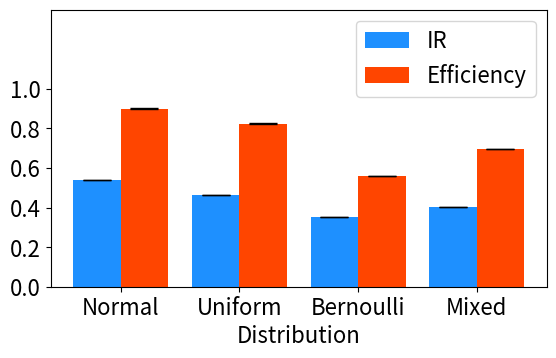
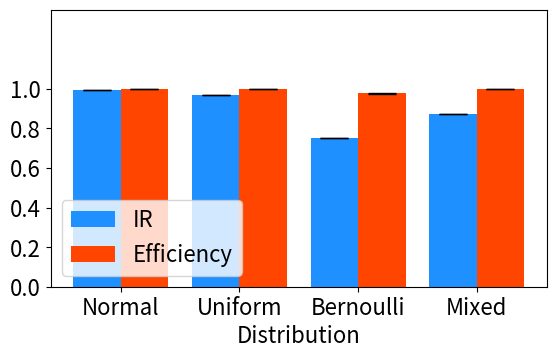
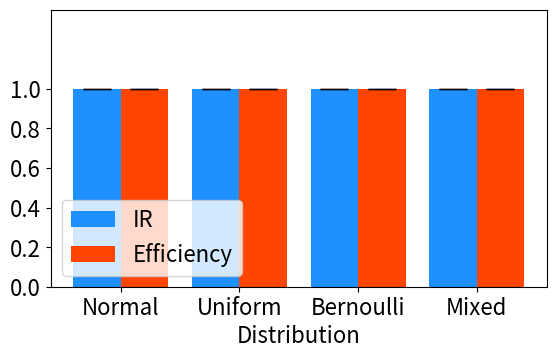
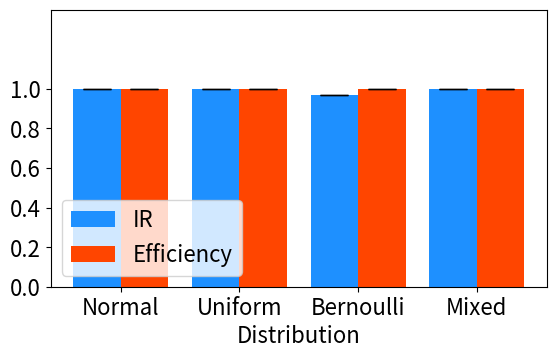
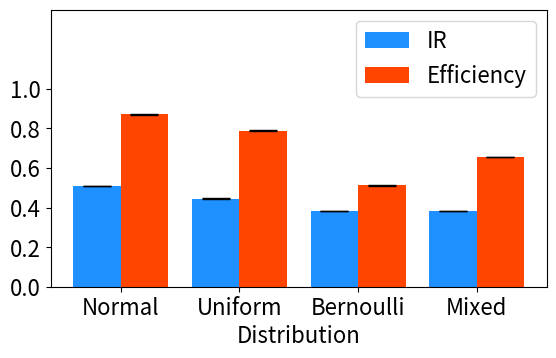

Source code (Python) for these figures, in order:
# This file is used to plot the results of the experiments.
import matplotlib.pyplot as plt

# Data to be plotted
x = ["Normal", "Uniform", "Bernoulli", "Mixed"]

ret = [
	[0.804033, 0.992350, 0.539705, 0.899567, 0.302261, 0.359552],
	[1.000000, 1.000000, 0.995614, 0.999999, 0.510591, 0.870741],
	[1.000000, 1.000000, 1.000000, 1.000000, 1.000000, 1.000000],

	[0.684952, 0.972358, 0.464824, 0.823521, 0.288943, 0.290061],
	[0.999992, 1.000000, 0.969823, 0.999900, 0.445284, 0.788148],
	[1.000000, 1.000000, 1.000000, 1.000000, 0.999989, 1.000000],

	[0.465557, 0.809241, 0.351963, 0.558944, 0.268607, 0.150281],
	[0.966587, 0.999779, 0.749410, 0.975987, 0.382188, 0.512118],
	[1.000000, 1.000000, 1.000000, 1.000000, 0.955986, 0.999752],

	[0.566107, 0.909725, 0.401324, 0.694859, 0.277582, 0.208867],
	[0.997254, 0.999999, 0.870417, 0.997094, 0.382296, 0.655883],
	[1.000000, 1.000000, 1.000000, 1.000000, 0.997250, 1.000000],
]

err = [
	[0.000397, 0.000765, 0.000498, 0.001257, 0.000459, 0.002071],
	[0.000000, 0.000176, 0.000066, 0.000352, 0.000500, 0.001334],
	[0.000000, 0.000018, 0.000000, 0.000035, 0.000000, 0.000176],

	[0.000465, 0.000959, 0.000499, 0.001435, 0.000453, 0.002146],
	[0.000003, 0.000231, 0.000171, 0.000462, 0.000497, 0.001507],
	[0.000000, 0.000023, 0.000000, 0.000046, 0.000003, 0.000231],

	[0.000499, 0.001486, 0.000478, 0.001882, 0.000443, 0.002381],
	[0.000180, 0.000490, 0.000433, 0.000929, 0.000486, 0.001900],
	[0.000000, 0.000049, 0.000000, 0.000099, 0.000205, 0.000500],

	[0.000496, 0.001194, 0.000490, 0.001639, 0.000448, 0.002242],
	[0.000052, 0.000329, 0.000336, 0.000657, 0.000486, 0.001711],
	[0.000000, 0.000033, 0.000000, 0.000067, 0.000052, 0.000334]
]

# Figure 1
for i in range(3):
	# Data
	IR = []
	IRerr = []
	Efficiency = []
	Efficiencyerr = []
	for j in range(4):
		IR.append(ret[i + j * 3][2])
		IRerr.append(err[i + j * 3][2])
		Efficiency.append(ret[i + j * 3][3])
		Efficiencyerr.append(err[i + j * 3][3])
	# Plot
	plt.figure(figsize=(6.4, 3.6))
	plt.bar(x, IR, yerr=IRerr, capsize=10, color="#1E90FF", label="IR", width=0.4)
	plt.bar([i + 0.4 for i in range(len(x))], Efficiency, yerr=Efficiencyerr, capsize=10, color="#FF4500", label="Efficiency", width=0.4)
	plt.xlabel("Distribution", fontsize=16)
	plt.xticks([i + 0.2 for i in range(len(x))], x, fontsize=16)
	plt.yticks([0.0, 0.2, 0.4, 0.6, 0.8, 1.0], [0.0, 0.2, 0.4, 0.6, 0.8, 1.0], fontsize=16)
	plt.legend(fontsize=16)
	plt.ylim(0, 1.4)
	plt.show()
	plt.subplots_adjust(top = 0.98, bottom = 0.15, left=0.08, right=0.99)
	plt.savefig(str(i) + '.jpg')
	plt.clf()

# Figure 2
for i in range(3):
	# Data
	IR = []
	IRerr = []
	Efficiency = []
	Efficiencyerr = []
	for j in range(4):
		IR.append(ret[1 + j * 3][0 + i * 2])
		IRerr.append(err[1 + j * 3][0 + i * 2])
		Efficiency.append(ret[1 + j * 3][1 + i * 2])
		Efficiencyerr.append(err[1 + j * 3][1 + i * 2])
	# Plot
	plt.figure(figsize=(6.4, 3.6))
	plt.bar(x, IR, yerr=IRerr, capsize=10, color="#1E90FF", label="IR", width=0.4)
	plt.bar([i + 0.4 for i in range(len(x))], Efficiency, yerr=Efficiencyerr, capsize=10, color="#FF4500", label="Efficiency", width=0.4)
	plt.xlabel("Distribution", fontsize=16)
	plt.xticks([i + 0.2 for i in range(len(x))], x, fontsize=16)
	plt.yticks([0.0, 0.2, 0.4, 0.6, 0.8, 1.0], [0.0, 0.2, 0.4, 0.6, 0.8, 1.0], fontsize=16)
	plt.legend(fontsize=16)
	plt.ylim(0, 1.4)
	plt.show()
	plt.subplots_adjust(top = 0.98, bottom = 0.15, left=0.08, right=0.99)
	plt.savefig(str(i + 3) + '.jpg')
	plt.clf()
